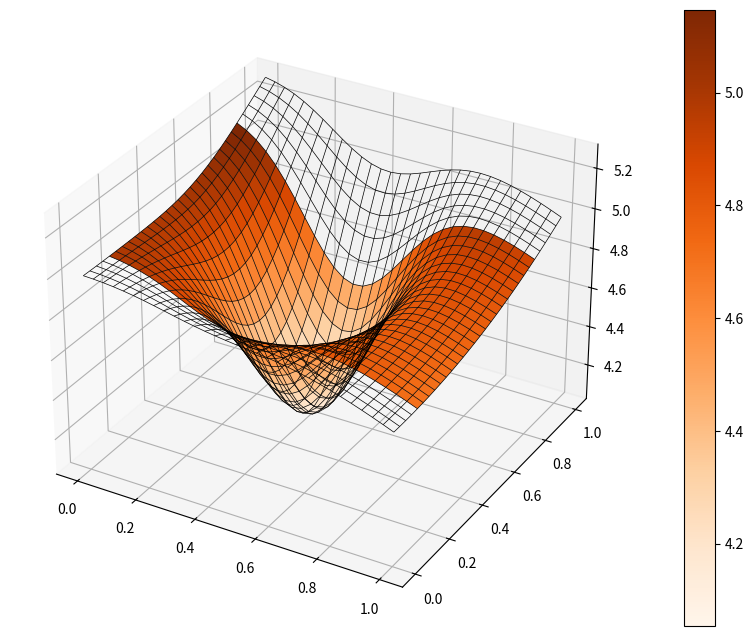

Generate this figure with matplotlib:
# import tools for 3D axes
from matplotlib import pyplot as plt   
from mpl_toolkits.mplot3d import Axes3D
from matplotlib import cm 
import numpy as np 

# create a grid
xg = np.linspace(0,1,31)              # evenly spaced grid points
yg = np.linspace(0,1,31)
ymin,ymax = [0.15,0.85]               # create a smaller subgrid in the y-dir for coloring
i1 = np.argmin(abs(yg-ymin))
i2 = np.argmin(abs(yg-ymax))
yg2 = yg[i1:i2+1]                     # subsample y coords
[X,Y] = np.meshgrid(xg,yg)            # create the two mesh grids
[X2,Y2] = np.meshgrid(xg,yg2)

# create a custom surface
    # parameters
xm = np.mean(xg)*0.8
ym = np.mean(yg)*1.2
sx = 0.02*3.
sy = 0.04*3.
    # function defining the surface in terms of x, y and parameters
def r(X,Y): 
    return (5-np.exp(-((X-xm)**2/sx+(Y-ym)**2/sy)))*(1-(X/4)**2)*(1+(Y/4)**2)

# create a figure with a 3D projection
fig = plt.figure(figsize=[15,8])
ax = fig.add_subplot(111, projection='3d')

# plot the function as a wireframe over the large grid
ax.plot_wireframe(X, Y, r(X,Y), lw = 0.5, color = 'k')
    # shade part of the wireframe according to the function value
CS = ax.plot_surface(X2, Y2, r(X2,Y2), rstride=1, cstride=1,cmap=cm.Oranges, lw = 0.5)
plt.colorbar(CS, ax=ax)

# save the figure to a file
plt.savefig('mesh_plot.png', dpi = 300)      # dpi is the resolution, 300 is good for many applications